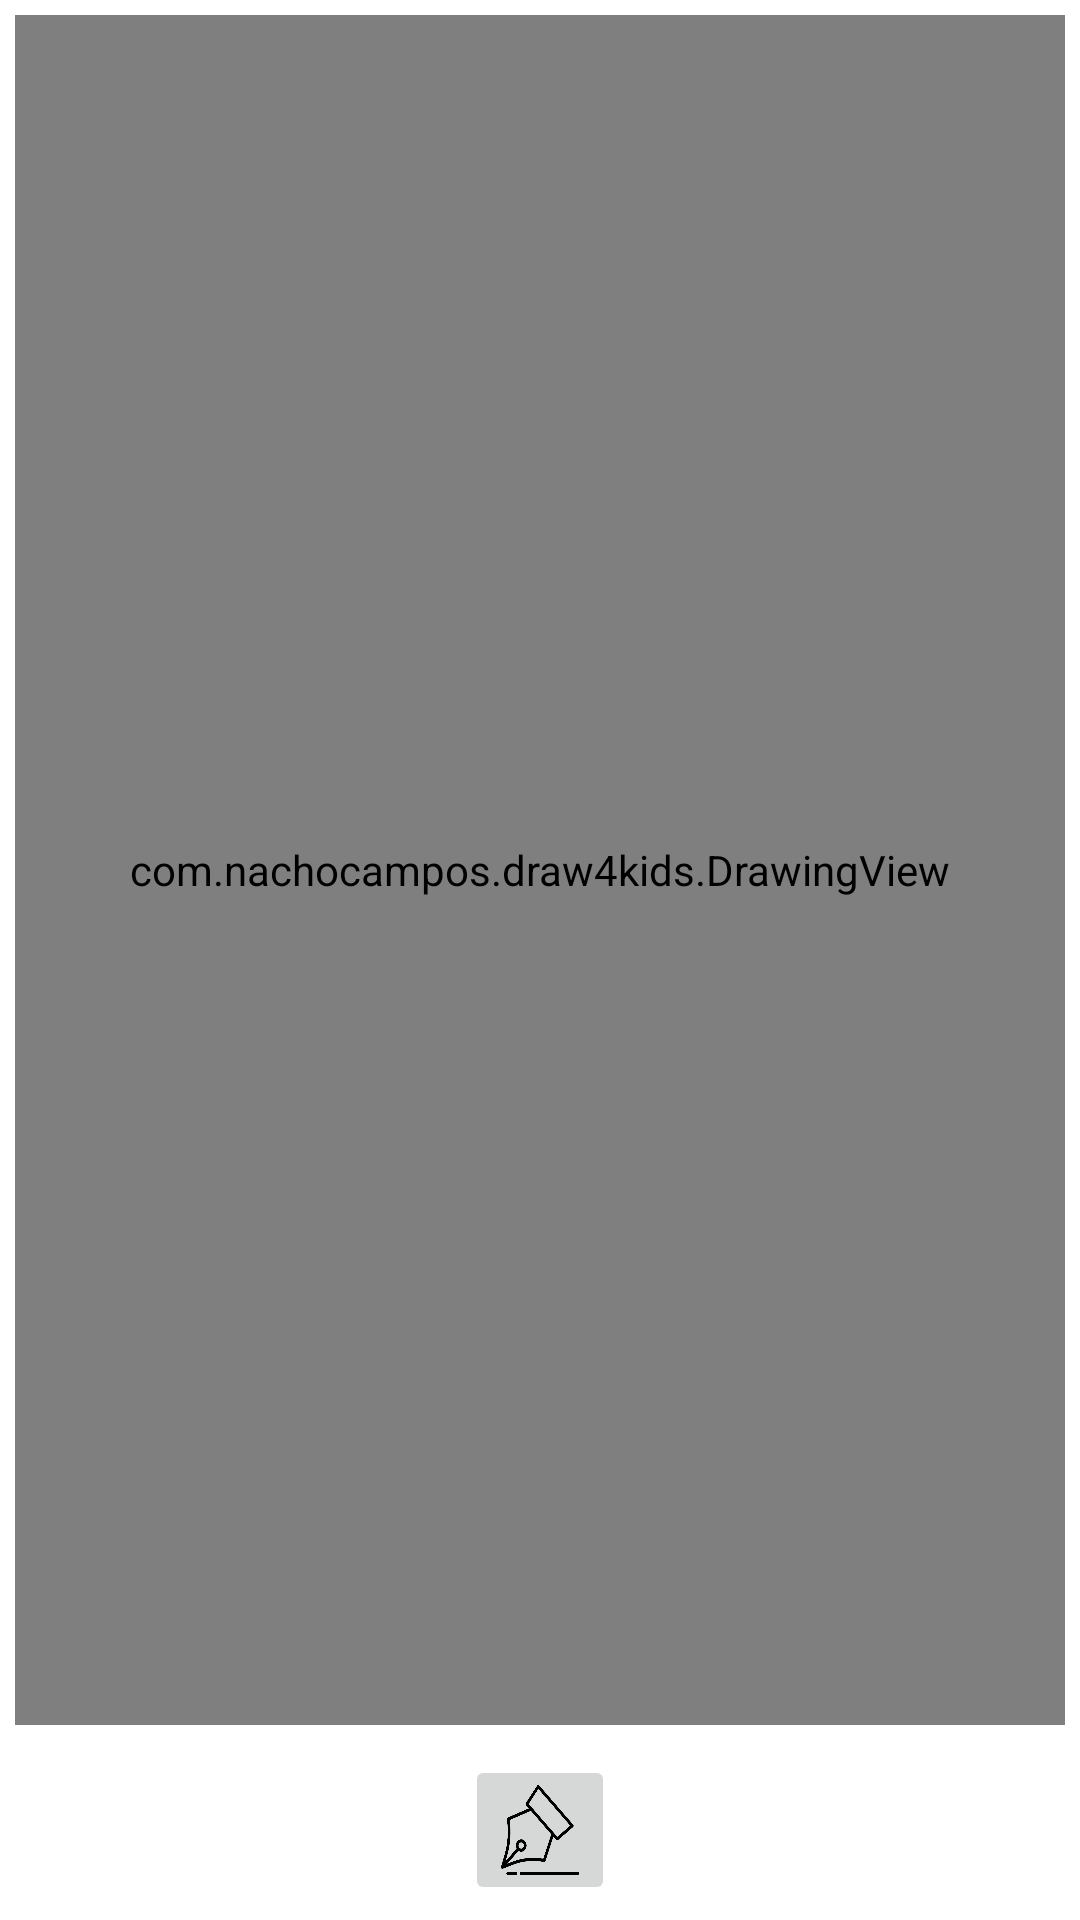

Android layout source for this screen:
<!-- AndroidManifest.xml: application theme Theme.Draw4Kids -->
<!-- res/layout/activity_main.xml -->
<?xml version="1.0" encoding="utf-8"?>
<androidx.constraintlayout.widget.ConstraintLayout xmlns:android="http://schemas.android.com/apk/res/android"
    xmlns:app="http://schemas.android.com/apk/res-auto"
    xmlns:tools="http://schemas.android.com/tools"
    android:layout_width="match_parent"
    android:layout_height="match_parent"
    tools:context=".MainActivity">

    <com.nachocampos.draw4kids.DrawingView
        android:id="@+id/drawing_view"
        android:layout_width="0dp"
        android:layout_height="0dp"
        android:layout_margin="5dp"
        android:background="@drawable/background_drawing_view_layout"
        app:layout_constraintBottom_toTopOf="@id/ll_paint_colors"
        app:layout_constraintLeft_toLeftOf="parent"
        app:layout_constraintRight_toRightOf="parent"
        app:layout_constraintTop_toTopOf="parent"
        />

    <LinearLayout
        android:id="@+id/ll_paint_colors"
        android:layout_width="wrap_content"
        android:layout_height="wrap_content"
        android:orientation="horizontal"
        app:layout_constraintBottom_toTopOf="@+id/ib_brush"
        app:layout_constraintStart_toStartOf="parent"
        app:layout_constraintEnd_toEndOf="@+id/ib_brush"
        app:layout_constraintTop_toBottomOf="@+id/drawing_view"
        >

    </LinearLayout>

    <ImageButton
        android:id="@+id/ib_brush"
        android:layout_width="50dp"
        android:layout_height="50dp"
        android:layout_margin="5dp"
        android:src="@drawable/ic_brush"
        android:scaleType="fitXY"
        app:layout_constraintBottom_toBottomOf="parent"
        app:layout_constraintStart_toStartOf="parent"
        app:layout_constraintEnd_toEndOf="parent"
        app:layout_constraintTop_toBottomOf="@+id/ll_paint_colors"

        />

</androidx.constraintlayout.widget.ConstraintLayout>
<!-- resources referenced by this layout -->
<resources>
  <!-- drawable ic_brush: png bitmap (drawable, 14321 bytes) -->
  <style name="Theme.Draw4Kids" parent="Theme.MaterialComponents.DayNight.DarkActionBar">
          
          <item name="colorPrimary">@color/purple_500</item>
          <item name="colorPrimaryVariant">@color/purple_700</item>
          <item name="colorOnPrimary">@color/white</item>
          
          <item name="colorSecondary">@color/teal_200</item>
          <item name="colorSecondaryVariant">@color/teal_700</item>
          <item name="colorOnSecondary">@color/black</item>
          
          <item name="android:statusBarColor">?attr/colorPrimaryVariant</item>
          
      </style>
  <color name="purple_500">#FF6200EE</color>
  <color name="purple_700">#FF3700B3</color>
  <color name="white">#FFFFFF</color>
  <color name="teal_200">#FF03DAC5</color>
  <color name="teal_700">#FF018786</color>
  <color name="black">#000000</color>
</resources>
